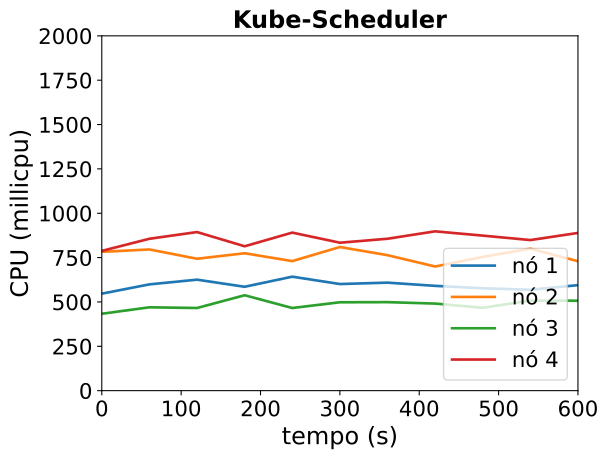

Source data for this figure (header and first rows):
timestamp, ppgcc-m02_pod_amount, ppgcc-m02_memory, ppgcc-m02_cpu, ppgcc-m03_pod_amount, ppgcc-m03_memory, ppgcc-m03_cpu, ppgcc-m04_pod_amount, ppgcc-m04_memory, ppgcc-m04_cpu, ppgcc-m05_pod_amount, ppgcc-m05_memory, ppgcc-m05_cpu
0, 5, 1015292, 546756982, 5, 1022496, 782508315, 5, 1041840, 433625112, 5, 1011276, 787780725
60, 5, 1017668, 599052485, 5, 1020780, 795848657, 5, 1042104, 469777302, 5, 1014576, 856140144
120, 5, 1020308, 625617566, 5, 1021176, 743449312, 5, 1042368, 465930837, 5, 1017480, 893943233
180, 5, 1018856, 585562327, 5, 1020384, 774522249, 5, 1046856, 537809752, 5, 1016028, 813781006
240, 5, 1019912, 642453127, 5, 1021836, 730219539, 5, 1042896, 465887341, 5, 1017348, 890902605
300, 5, 1020176, 600967582, 5, 1023948, 809615538, 5, 1044612, 498169524, 5, 1016424, 833951734
360, 5, 1022420, 608814048, 5, 1024740, 763619174, 5, 1043556, 498872896, 5, 1020384, 856300423
420, 5, 1022024, 590729370, 5, 1025268, 699825344, 5, 1046328, 490818057, 5, 1020648, 898018309
480, 5, 1020704, 577093335, 5, 1027512, 753874041, 5, 1043160, 467239223, 5, 1021704, 873915260
540, 5, 1020836, 568579736, 5, 1023024, 800634020, 5, 1044876, 507370716, 5, 1021044, 848818128
600, 5, 1021496, 594691025, 5, 1022100, 729590611, 5, 1046196, 506988217, 5, 1020648, 889003614
